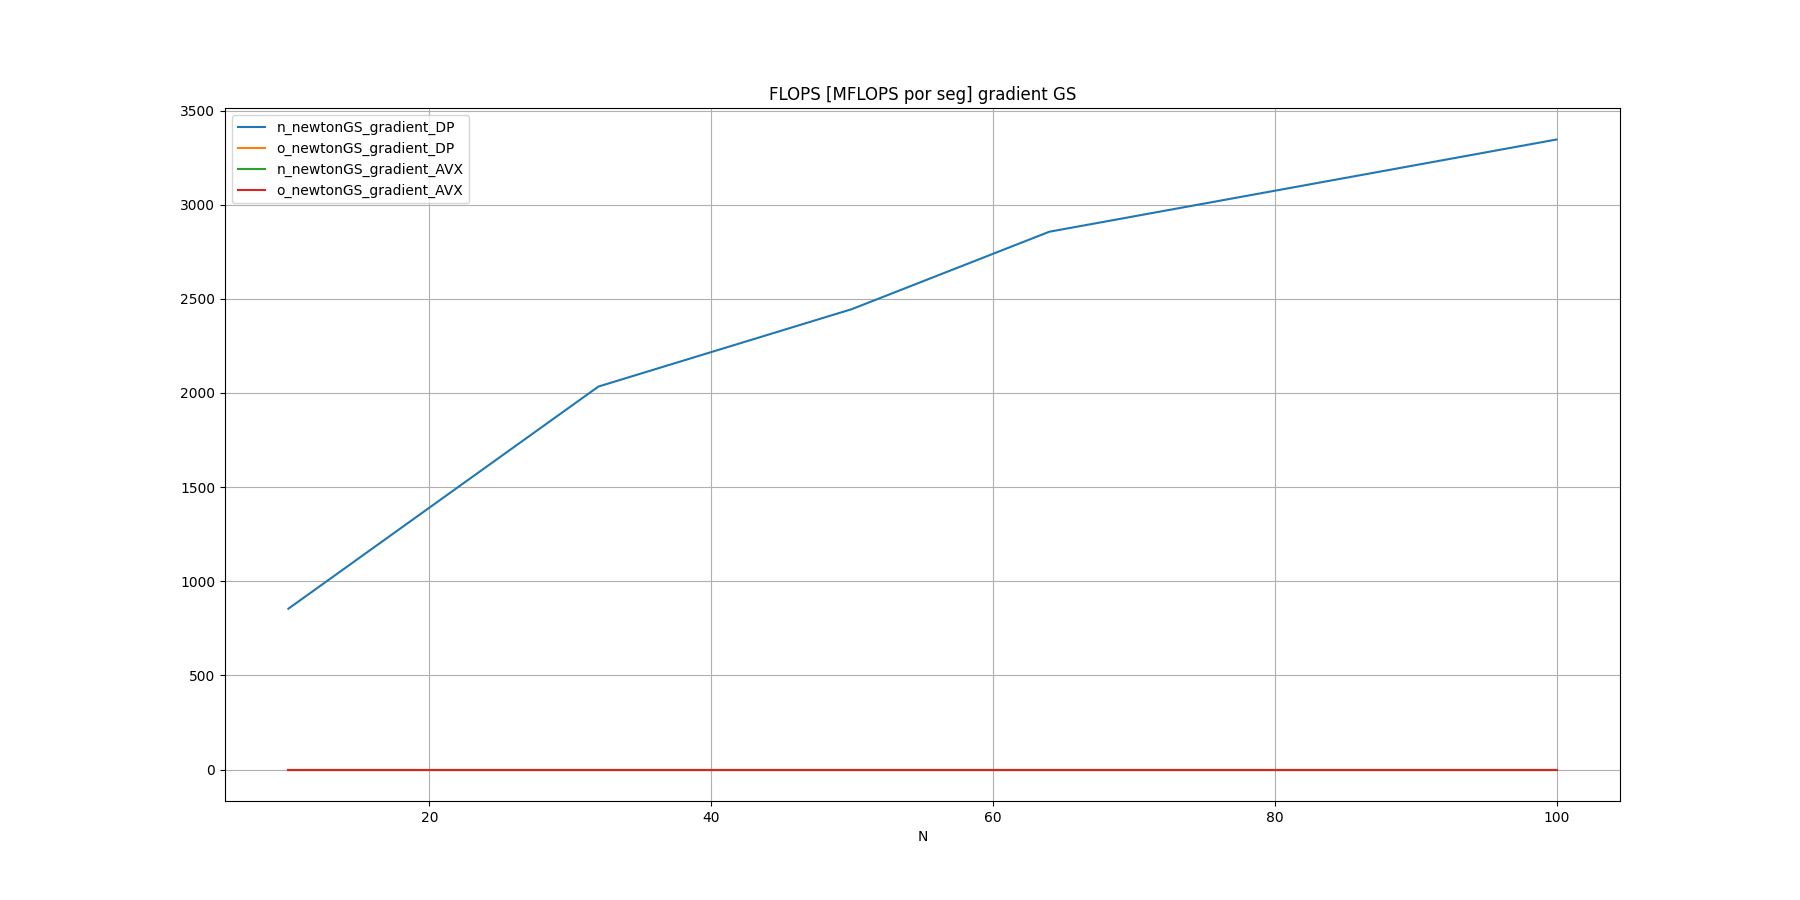

Data behind this chart, as committed beside it:
N, n_newtonGS_gradient_DP, o_newtonGS_gradient_DP, n_newtonGS_gradient_AVX, o_newtonGS_gradient_AVX
10, 854.1, , 0, 
32, 2034, , 0, 
50, 2445, , 0, 
64, 2856, , 0, 
100, 3346, , 0, 
